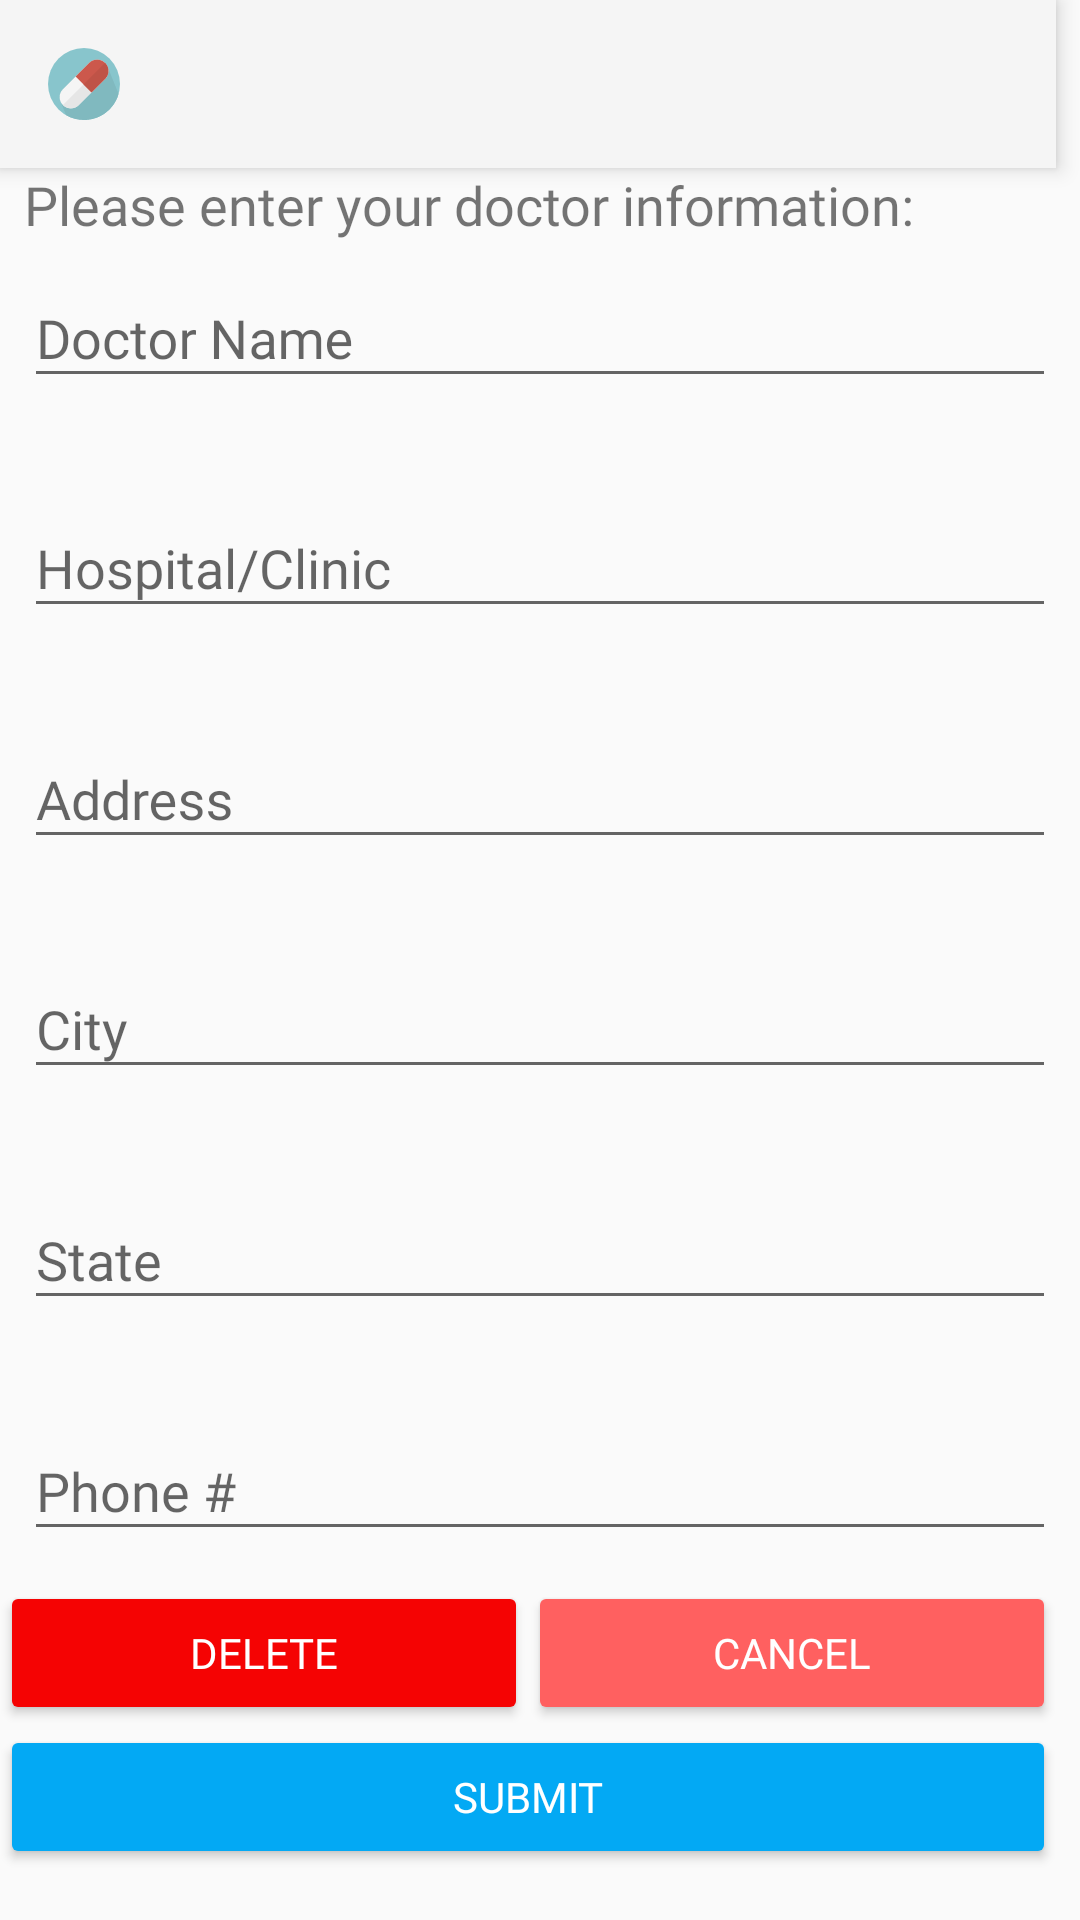

Write the Android layout XML for this screen, with the resource values it uses.
<!-- AndroidManifest.xml: application theme Theme.AppCompat.Light.NoActionBar -->
<!-- res/layout/activity_update_doctor.xml -->
<?xml version="1.0" encoding="utf-8"?>
<android.support.constraint.ConstraintLayout xmlns:android="http://schemas.android.com/apk/res/android"
    xmlns:app="http://schemas.android.com/apk/res-auto"
    xmlns:tools="http://schemas.android.com/tools"
    android:layout_width="match_parent"
    android:layout_height="match_parent"
    tools:layout_editor_absoluteY="25dp">

    <android.support.v7.widget.Toolbar
        android:id="@+id/my_toolbar"
        android:layout_width="0dp"
        android:layout_height="wrap_content"
        android:layout_marginBottom="8dp"
        android:layout_marginEnd="8dp"
        android:background="?attr/colorPrimary"
        android:elevation="4dp"
        android:theme="@style/MyActionBar"
        app:layout_constraintBottom_toBottomOf="parent"
        app:layout_constraintEnd_toEndOf="parent"
        app:layout_constraintHorizontal_bias="0.0"
        app:layout_constraintStart_toStartOf="parent"
        app:layout_constraintTop_toTopOf="parent"
        app:layout_constraintVertical_bias="0.0"
        app:popupTheme="@style/ThemeOverlay.AppCompat.Light" />

    <LinearLayout
        android:id="@+id/linearLayout4"
        android:layout_width="0dp"
        android:layout_height="542dp"
        android:layout_marginBottom="8dp"
        android:layout_marginEnd="8dp"
        android:layout_marginStart="8dp"
        android:orientation="vertical"
        android:paddingTop="?android:attr/actionBarSize"
        app:layout_constraintBottom_toBottomOf="parent"
        app:layout_constraintEnd_toEndOf="parent"
        app:layout_constraintHorizontal_bias="0.0"
        app:layout_constraintStart_toStartOf="parent"
        app:layout_constraintTop_toTopOf="parent"
        app:layout_constraintVertical_bias="0.0"
        tools:ignore="MissingConstraints">

        <TextView
            android:id="@+id/textView"
            android:layout_width="match_parent"
            android:layout_height="wrap_content"
            android:fontFamily="@font/montserrat"
            android:text="@string/please_enter_your_doctor_information"
            android:textSize="18sp" />

        <android.support.design.widget.TextInputLayout
            android:layout_width="match_parent"
            android:layout_height="0dp"
            android:layout_weight=".166">

            <android.support.design.widget.TextInputEditText
                android:id="@+id/up_doc_name"
                android:layout_width="match_parent"
                android:layout_height="wrap_content"
                android:fontFamily="@font/montserrat"
                android:hint="@string/doctor_name"
                android:singleLine="true" />
        </android.support.design.widget.TextInputLayout>

        <android.support.design.widget.TextInputLayout
            android:layout_width="match_parent"
            android:layout_height="0dp"
            android:layout_weight=".166">

            <android.support.design.widget.TextInputEditText
                android:id="@+id/up_doc_business"
                android:layout_width="match_parent"
                android:layout_height="wrap_content"
                android:fontFamily="@font/montserrat"
                android:hint="@string/hospital_clinic"
                android:singleLine="true" />
        </android.support.design.widget.TextInputLayout>

        <android.support.design.widget.TextInputLayout
            android:layout_width="match_parent"
            android:layout_height="0dp"
            android:layout_weight=".166">

            <android.support.design.widget.TextInputEditText
                android:id="@+id/up_doc_street"
                android:layout_width="match_parent"
                android:layout_height="wrap_content"
                android:fontFamily="@font/montserrat"
                android:hint="@string/address" />
        </android.support.design.widget.TextInputLayout>

        <android.support.design.widget.TextInputLayout
            android:layout_width="match_parent"
            android:layout_height="0dp"
            android:layout_weight=".166">

            <android.support.design.widget.TextInputEditText
                android:id="@+id/up_doc_city"
                android:layout_width="match_parent"
                android:layout_height="wrap_content"
                android:fontFamily="@font/montserrat"
                android:hint="@string/city"
                android:singleLine="true" />
        </android.support.design.widget.TextInputLayout>

        <android.support.design.widget.TextInputLayout
            android:layout_width="match_parent"
            android:layout_height="0dp"
            android:layout_weight=".166">

            <android.support.design.widget.TextInputEditText
                android:id="@+id/up_doc_state"
                android:layout_width="match_parent"
                android:layout_height="wrap_content"
                android:fontFamily="@font/montserrat"
                android:hint="@string/state"
                android:singleLine="true" />
        </android.support.design.widget.TextInputLayout>

        <android.support.design.widget.TextInputLayout
            android:layout_width="match_parent"
            android:layout_height="0dp"
            android:layout_weight=".166">

            <android.support.design.widget.TextInputEditText
                android:id="@+id/up_doc_phone"
                android:layout_width="match_parent"
                android:layout_height="wrap_content"
                android:fontFamily="@font/montserrat"
                android:hint="@string/phone"
                android:singleLine="true" />
        </android.support.design.widget.TextInputLayout>

    </LinearLayout>

    <LinearLayout
        android:id="@+id/linearLayout5"
        android:layout_width="0dp"
        android:layout_height="wrap_content"
        android:layout_marginBottom="8dp"
        android:layout_marginEnd="8dp"
        android:layout_marginTop="8dp"
        android:orientation="vertical"
        app:layout_constraintBottom_toBottomOf="parent"
        app:layout_constraintEnd_toEndOf="parent"
        app:layout_constraintHorizontal_bias="0.0"
        app:layout_constraintStart_toStartOf="parent"
        app:layout_constraintTop_toTopOf="parent"
        app:layout_constraintVertical_bias="0.983"
        tools:ignore="MissingConstraints">

        <LinearLayout
            android:layout_width="match_parent"
            android:layout_height="match_parent"
            android:layout_weight="1"
            android:orientation="horizontal">

            <Button
                android:id="@+id/up_doc_delete"
                android:layout_width="0dp"
                android:layout_height="wrap_content"
                android:layout_weight="0.5"
                android:fontFamily="@font/montserrat"
                android:text="@string/delete"
                android:theme="@style/DangerButton" />

            <Button
                android:id="@+id/up_doc_cancel"
                android:layout_width="0dp"
                android:layout_height="wrap_content"
                android:layout_weight="0.5"
                android:fontFamily="@font/montserrat"
                android:text="@string/cancel"
                android:theme="@style/AngryButton"
                tools:layout_editor_absoluteX="0dp"
                tools:layout_editor_absoluteY="413dp" />

        </LinearLayout>

        <Button
            android:id="@+id/up_doc_submit"
            android:layout_width="match_parent"
            android:layout_height="wrap_content"
            android:layout_weight="1"
            android:fontFamily="@font/montserrat"
            android:text="@string/submit"
            android:theme="@style/PrimaryButton"
            tools:layout_editor_absoluteX="142dp"
            tools:layout_editor_absoluteY="412dp" />
    </LinearLayout>

</android.support.constraint.ConstraintLayout>
<!-- resources referenced by this layout -->
<resources>
  <string name="address">Address</string>
  <string name="cancel">Cancel</string>
  <string name="city">City</string>
  <string name="delete">Delete</string>
  <string name="doctor_name">Doctor Name</string>
  <string name="hospital_clinic">Hospital/Clinic</string>
  <string name="phone">Phone #</string>
  <string name="please_enter_your_doctor_information">Please enter your doctor information:</string>
  <string name="state">State</string>
  <string name="submit">Submit</string>
  <style name="AngryButton" parent="Theme.AppCompat">
          <item name="colorButtonNormal">@color/colorPrimaryRed</item>
          <item name="colorControlHighlight">@color/colorWhite</item>
      </style>
  <style name="DangerButton" parent="Theme.AppCompat">
          <item name="colorButtonNormal">@color/colorAngryRed</item>
          <item name="colorControlHighlight">@color/colorWhite</item>
      </style>
  <style name="MyActionBar" parent="@style/Widget.AppCompat.Light.ActionBar.Solid.Inverse">
          <item name="android:icon">@drawable/ic_medicine</item>
          <item name="logo">@drawable/ic_medicine</item>
          <item name="displayOptions">useLogo|showHome|showTitle</item>
      </style>
  <style name="PrimaryButton" parent="Theme.AppCompat">
          <item name="colorButtonNormal">@color/colorPrimary</item>
          <item name="colorControlHighlight">@color/colorAccent</item>
      </style>
  <color name="colorPrimaryRed">#ff6060</color>
  <color name="colorWhite">#ffffff</color>
  <color name="colorAngryRed">#f50303</color>
  <!-- drawable ic_medicine: vector/xml drawable (drawable, 6084 chars, omitted) -->
  <color name="colorPrimary">#03a9f4</color>
  <color name="colorAccent">#ff61a0</color>
</resources>
